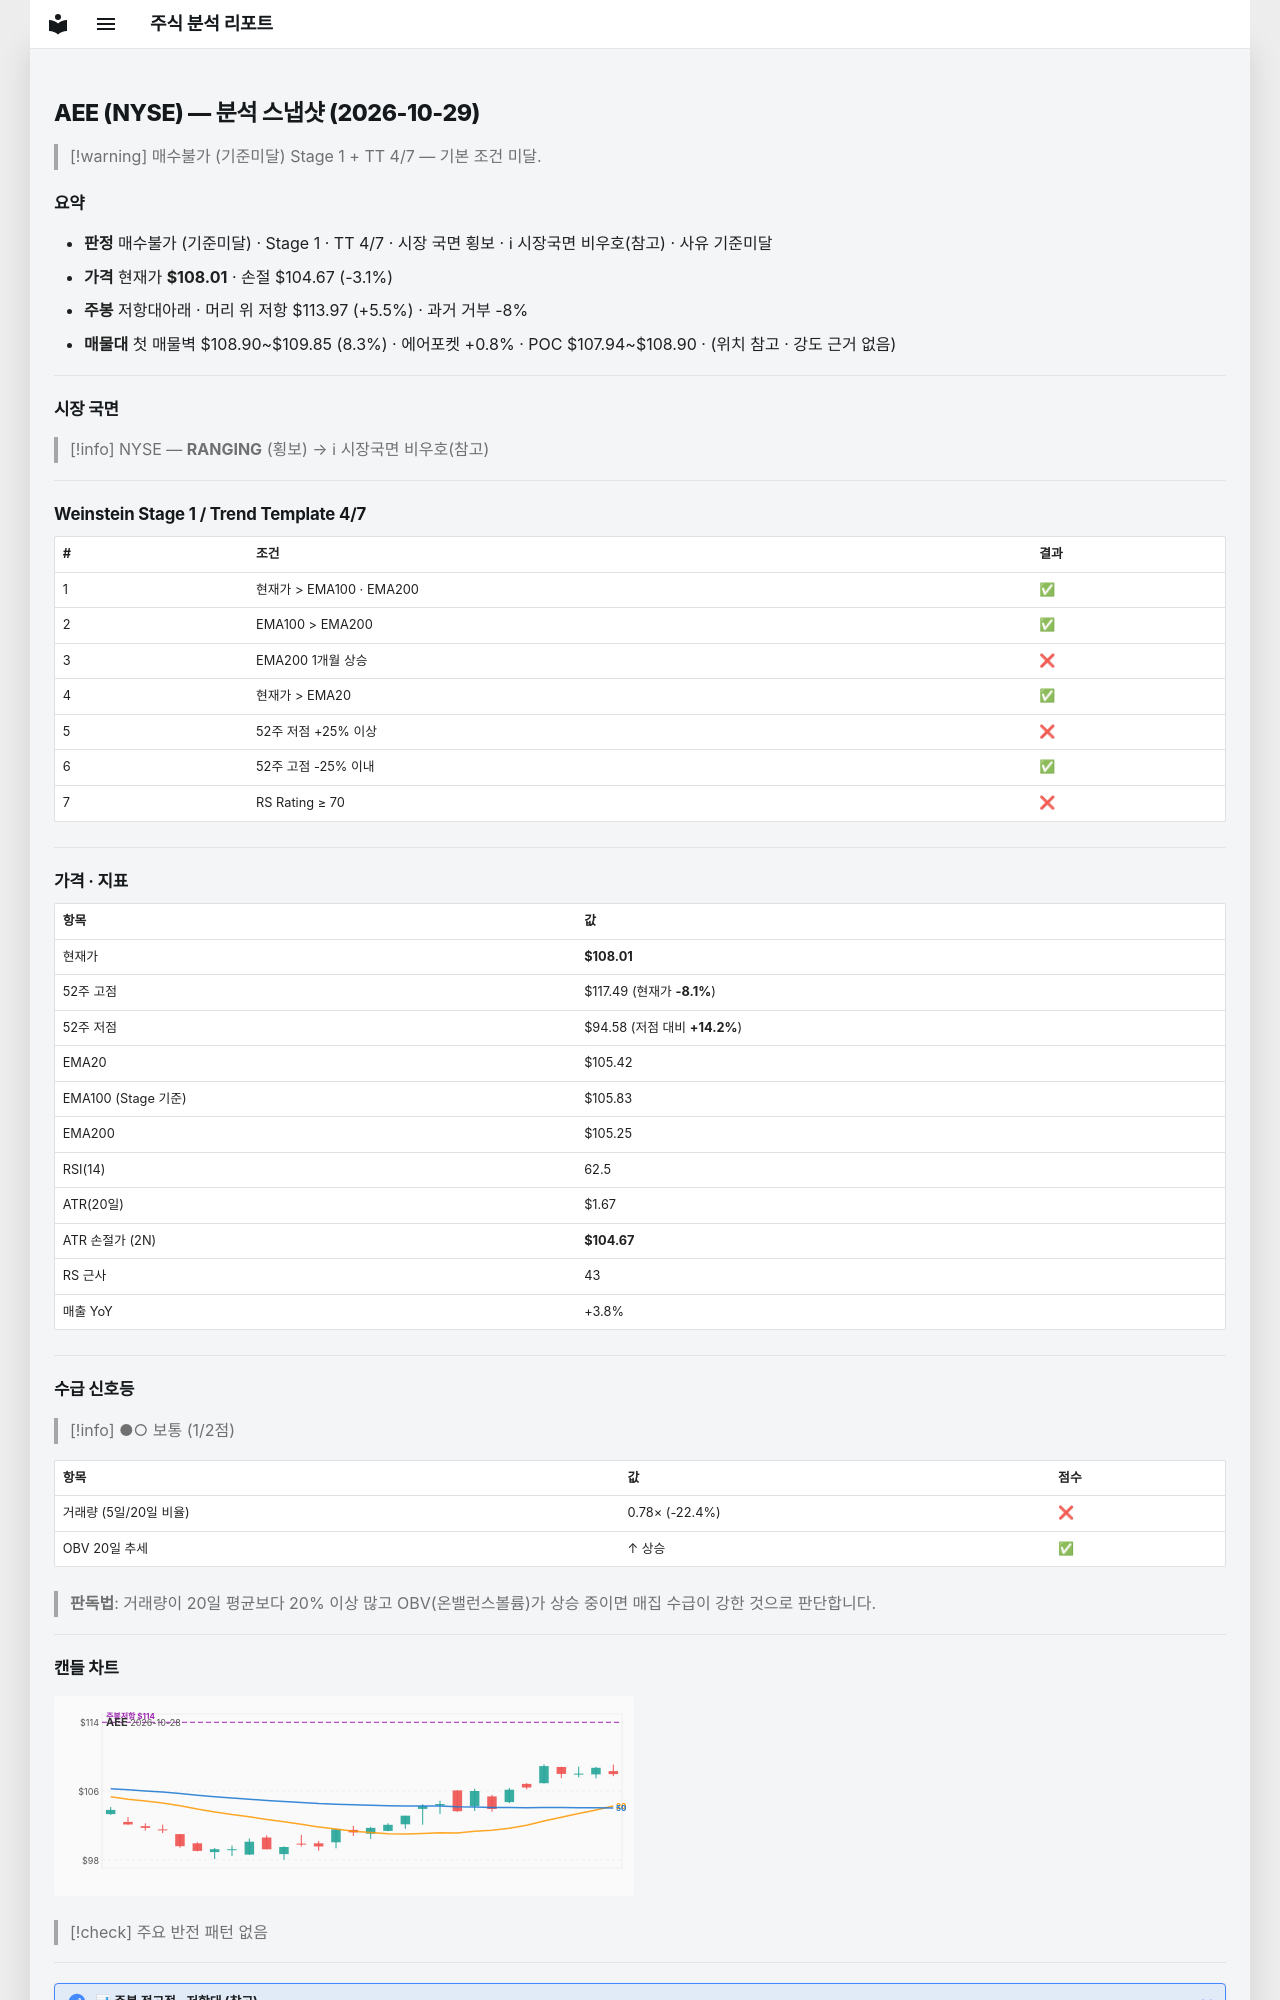

repository: soloandco/stock-reports · page: snapshots/AEE-2026-10-29/index.html · generator: mkdocs

---
type: analysis-snapshot
title: AEE 분석 스냅샷
ticker: AEE
market: NYSE
created: 2026-10-29
updated: 2026-10-29
bar-date: 2026-10-28
verdict: 매수불가
verdict-reason: 기준미달
real-rr: 1.78
sma50-gap-pct: 2.5
weekly-position: 저항대아래
weekly-overhead-price: 113.97
weekly-overhead-pct: 5.5
stage: 1
trend-template-score: 4
tt-max: 7
ma-set: ema-20-100-200
price: 108.01499938964844
stop-price: 104.6727080552726
market-regime: RANGING
supply-demand-score: 1/2
supply-demand-label: 보통
status: tracking
tags:
  - stock-agent
  - watchlist
  - AEE
  - analysis
related:
  - "[[analysis-template]]"
---

# AEE (NYSE) — 분석 스냅샷 (2026-10-29)

> [!warning] 매수불가 (기준미달)
> Stage 1 + TT 4/7 — 기본 조건 미달.

## 요약

- **판정** 매수불가 (기준미달) · Stage 1 · TT 4/7 · 시장 국면 횡보 · ℹ 시장국면 비우호(참고) · 사유 기준미달
- **가격** 현재가 **$108.01** · 손절 $104.67 (-3.1%)
- **주봉** 저항대아래 · 머리 위 저항 $113.97 (+5.5%) · 과거 거부 -8%
- **매물대** 첫 매물벽 $108.90~$109.85 (8.3%) · 에어포켓 +0.8% · POC $107.94~$108.90 · (위치 참고 · 강도 근거 없음)

---

## 시장 국면

> [!info] NYSE — **RANGING** (횡보) → ℹ 시장국면 비우호(참고)

---

## Weinstein Stage 1 / Trend Template 4/7

| # | 조건 | 결과 |
|---|------|------|
| 1 | 현재가 > EMA100 · EMA200 | ✅ |
| 2 | EMA100 > EMA200 | ✅ |
| 3 | EMA200 1개월 상승 | ❌ |
| 4 | 현재가 > EMA20 | ✅ |
| 5 | 52주 저점 +25% 이상 | ❌ |
| 6 | 52주 고점 -25% 이내 | ✅ |
| 7 | RS Rating ≥ 70 | ❌ |

---

## 가격 · 지표

| 항목 | 값 |
|------|---|
| 현재가 | **$108.01** |
| 52주 고점 | $117.49 (현재가 **-8.1%**) |
| 52주 저점 | $94.58 (저점 대비 **+14.2%**) |
| EMA20 | $105.42 |
| EMA100 (Stage 기준) | $105.83 |
| EMA200 | $105.25 |
| RSI(14) | 62.5 |
| ATR(20일) | $1.67 |
| ATR 손절가 (2N) | **$104.67** |
| RS 근사 | 43 |
| 매출 YoY | +3.8% |

---
## 수급 신호등

> [!info] ●○ 보통 (1/2점)

| 항목 | 값 | 점수 |
|------|------|------|
| 거래량 (5일/20일 비율) | 0.78× (-22.4%) | ❌ |
| OBV 20일 추세 | ↑ 상승 | ✅ |

> **판독법**: 거래량이 20일 평균보다 20% 이상 많고 OBV(온밸런스볼륨)가 상승 중이면 매집 수급이 강한 것으로 판단합니다.

---
